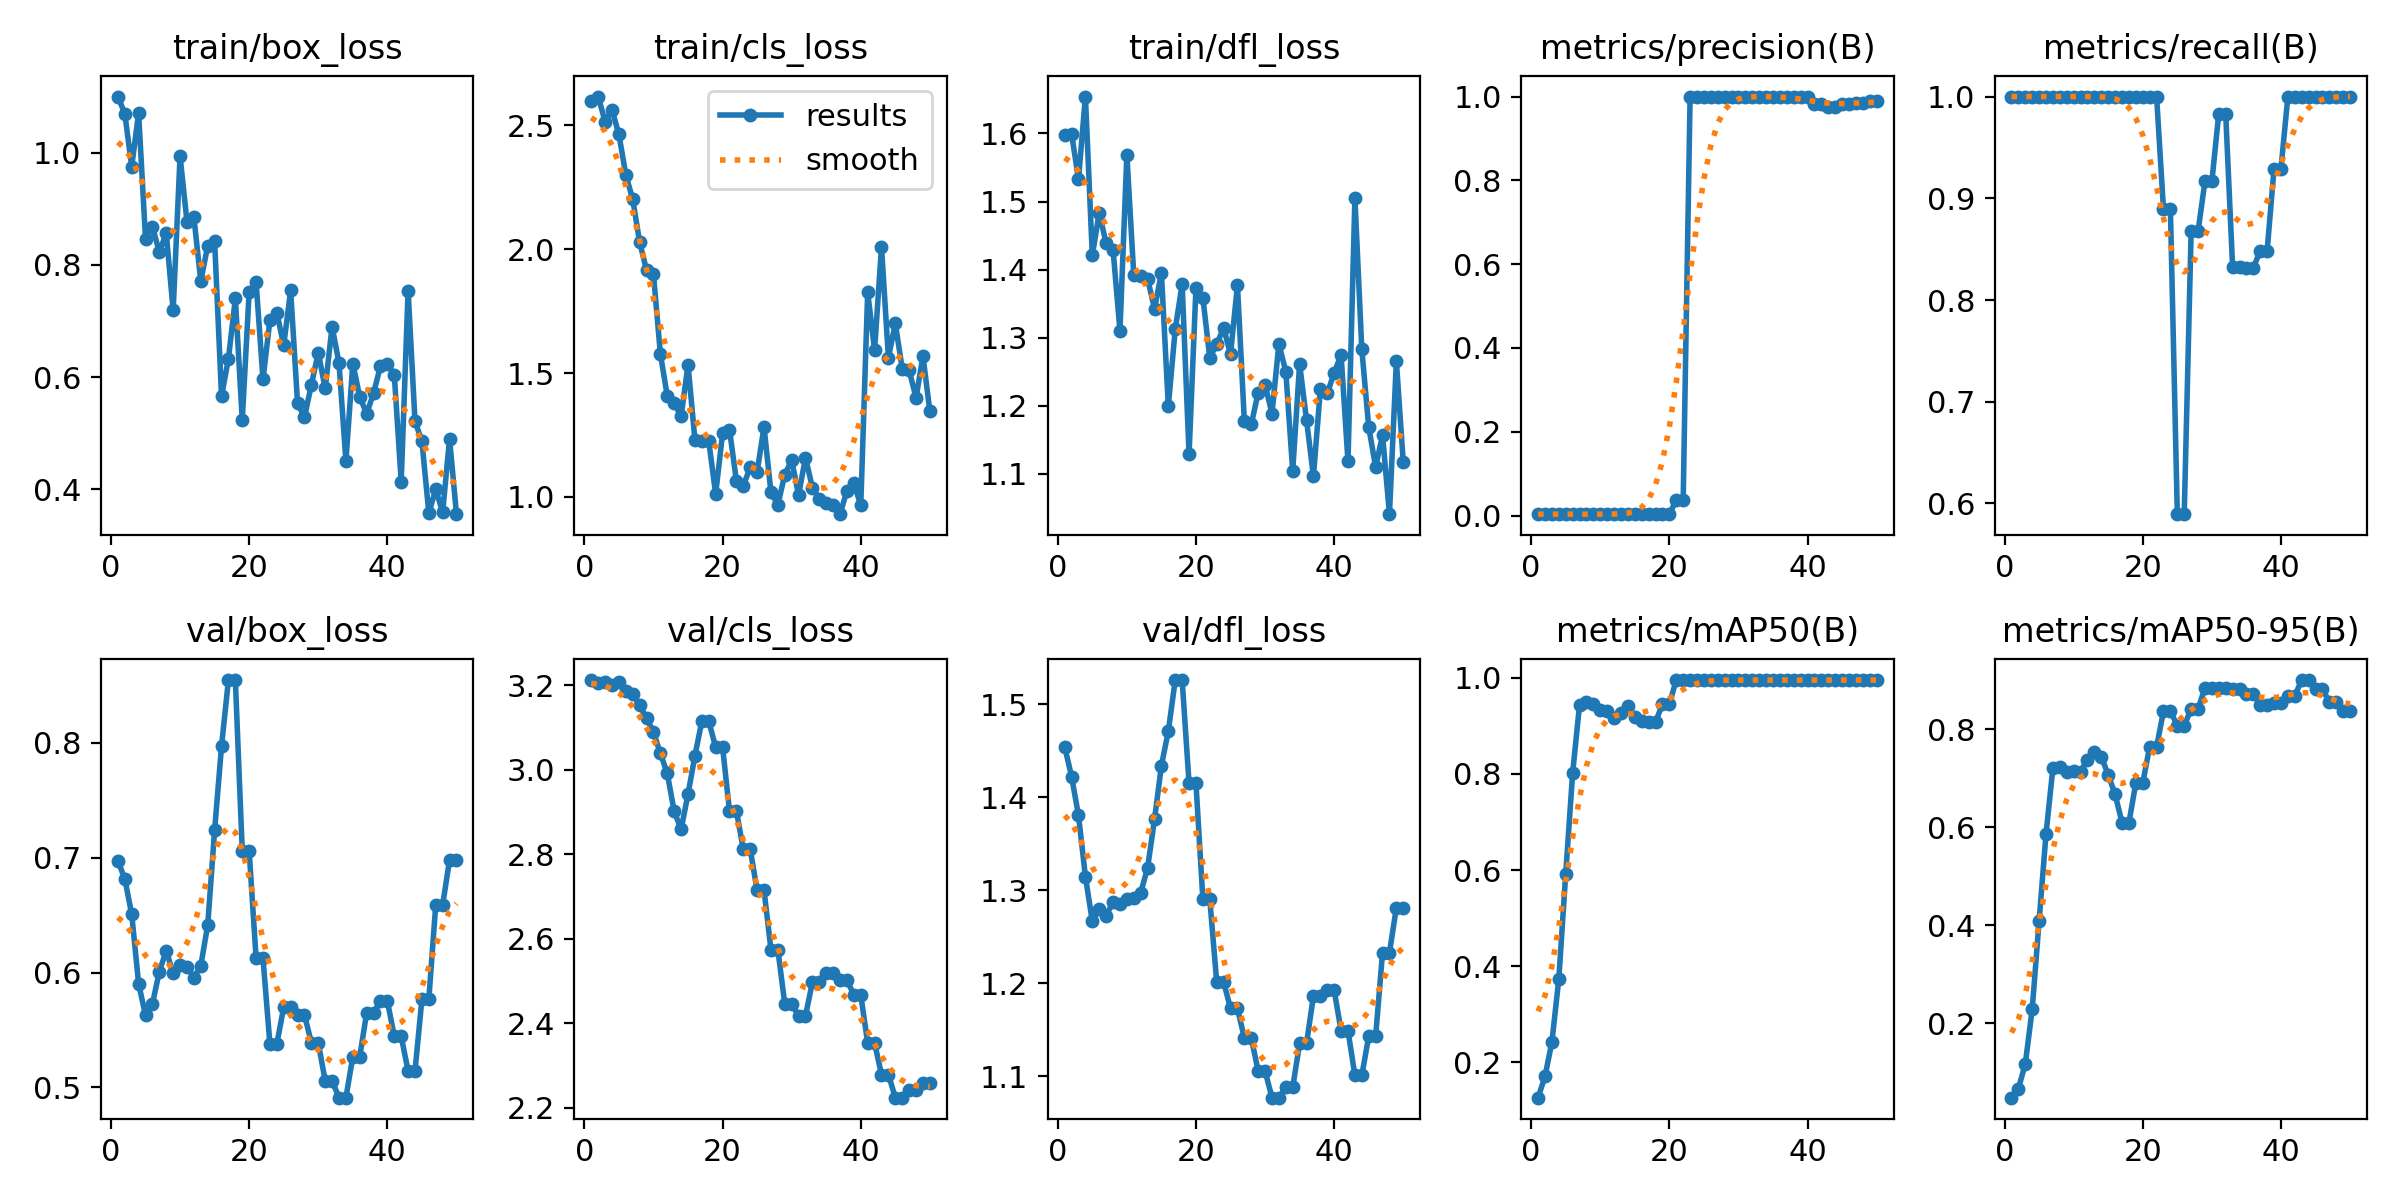

The table this chart was drawn from, first rows:
epoch, time, train/box_loss, train/cls_loss, train/dfl_loss, metrics/precision(B), metrics/recall(B), metrics/mAP50(B), metrics/mAP50-95(B), val/box_loss, val/cls_loss, val/dfl_loss, lr/pg0, lr/pg1, lr/pg2
1, 29.79, 1.1, 2.596, 1.598, 0.00333, 1, 0.1268, 0.04794, 0.6971, 3.213, 1.455, 0, 0, 0
2, 56.9, 1.07, 2.615, 1.6, 0.00333, 1, 0.1711, 0.06625, 0.6817, 3.206, 1.422, 1.9604e-05, 1.9604e-05, 1.9604e-05
3, 78.04, 0.9752, 2.514, 1.533, 0.00333, 1, 0.2424, 0.1171, 0.6508, 3.209, 1.381, 3.8416e-05, 3.8416e-05, 3.8416e-05
4, 96.55, 1.07, 2.562, 1.654, 0.00333, 1, 0.3733, 0.2284, 0.5904, 3.201, 1.315, 5.6436e-05, 5.6436e-05, 5.6436e-05
5, 110.7, 0.8466, 2.462, 1.421, 0.00333, 1, 0.5921, 0.4092, 0.5626, 3.208, 1.266, 7.3664e-05, 7.3664e-05, 7.3664e-05
6, 130, 0.8679, 2.3, 1.483, 0.00333, 1, 0.8012, 0.5865, 0.5726, 3.187, 1.28, 9.01e-05, 9.01e-05, 9.01e-05
7, 146.9, 0.8226, 2.201, 1.439, 0.00333, 1, 0.9433, 0.7218, 0.6009, 3.179, 1.272, 0.0001057, 0.0001057, 0.0001057
8, 160, 0.8564, 2.028, 1.429, 0.00333, 1, 0.9491, 0.723, 0.619, 3.154, 1.288, 0.0001206, 0.0001206, 0.0001206
9, 171.3, 0.7188, 1.915, 1.31, 0.00333, 1, 0.9447, 0.7128, 0.5992, 3.122, 1.286, 0.0001347, 0.0001347, 0.0001347
10, 182.3, 0.9938, 1.898, 1.569, 0.00333, 1, 0.9337, 0.7148, 0.6062, 3.09, 1.291, 0.0001479, 0.0001479, 0.0001479
11, 196.3, 0.8767, 1.577, 1.392, 0.00333, 1, 0.9311, 0.7137, 0.6048, 3.039, 1.292, 0.0001604, 0.0001604, 0.0001604
12, 213.6, 0.8849, 1.407, 1.391, 0.00333, 1, 0.917, 0.7379, 0.5955, 2.992, 1.297, 0.0001721, 0.0001721, 0.0001721
13, 230.5, 0.7707, 1.378, 1.386, 0.00333, 1, 0.926, 0.754, 0.6059, 2.902, 1.324, 0.000183, 0.000183, 0.000183
14, 248.8, 0.8338, 1.325, 1.343, 0.00333, 1, 0.9402, 0.7444, 0.6413, 2.86, 1.376, 0.0001931, 0.0001931, 0.0001931
15, 265.5, 0.8422, 1.534, 1.395, 0.00333, 1, 0.919, 0.7067, 0.7239, 2.943, 1.434, 0.0002024, 0.0002024, 0.0002024
16, 278.7, 0.5657, 1.23, 1.2, 0.00333, 1, 0.9091, 0.6673, 0.7971, 3.034, 1.471, 0.0002109, 0.0002109, 0.0002109
17, 297.1, 0.6326, 1.225, 1.313, 0.00333, 1, 0.9074, 0.6093, 0.8548, 3.115, 1.526, 0.0002186, 0.0002186, 0.0002186
18, 307.6, 0.7401, 1.225, 1.379, 0.00333, 1, 0.9074, 0.6093, 0.8548, 3.115, 1.526, 0.0002256, 0.0002256, 0.0002256
19, 317.8, 0.5235, 1.012, 1.129, 0.00333, 1, 0.9456, 0.6908, 0.7059, 3.054, 1.415, 0.0002317, 0.0002317, 0.0002317
20, 327.6, 0.752, 1.256, 1.373, 0.00333, 1, 0.9456, 0.6908, 0.7059, 3.054, 1.415, 0.000237, 0.000237, 0.000237
21, 337.5, 0.7694, 1.272, 1.359, 0.03676, 1, 0.995, 0.7643, 0.6126, 2.903, 1.29, 0.0002416, 0.0002416, 0.0002416
22, 347.9, 0.5958, 1.066, 1.27, 0.03676, 1, 0.995, 0.7643, 0.6126, 2.903, 1.29, 0.0002454, 0.0002454, 0.0002454
23, 358, 0.7011, 1.046, 1.291, 1, 0.8891, 0.995, 0.8367, 0.5377, 2.812, 1.201, 0.0002483, 0.0002483, 0.0002483
24, 368.1, 0.7148, 1.119, 1.314, 1, 0.8891, 0.995, 0.8367, 0.5377, 2.812, 1.201, 0.0002505, 0.0002505, 0.0002505
25, 377.9, 0.6566, 1.102, 1.276, 1, 0.5895, 0.995, 0.8076, 0.5698, 2.715, 1.173, 0.0002519, 0.0002519, 0.0002519
26, 387.6, 0.7544, 1.282, 1.377, 1, 0.5895, 0.995, 0.8076, 0.5698, 2.715, 1.173, 0.0002525, 0.0002525, 0.0002525
27, 397.5, 0.5536, 1.02, 1.178, 1, 0.8676, 0.995, 0.8415, 0.5632, 2.575, 1.141, 0.0002523, 0.0002523, 0.0002523
28, 407.3, 0.5283, 0.9677, 1.173, 1, 0.8676, 0.995, 0.8415, 0.5632, 2.575, 1.141, 0.0002513, 0.0002513, 0.0002513
29, 417.7, 0.5859, 1.09, 1.219, 1, 0.9166, 0.995, 0.8846, 0.5387, 2.446, 1.105, 0.0002495, 0.0002495, 0.0002495
30, 427.5, 0.6436, 1.149, 1.231, 1, 0.9166, 0.995, 0.8846, 0.5387, 2.446, 1.105, 0.000247, 0.000247, 0.000247
31, 437.3, 0.5797, 1.008, 1.189, 1, 0.9832, 0.995, 0.8839, 0.5057, 2.417, 1.077, 0.0002436, 0.0002436, 0.0002436
32, 447.1, 0.6899, 1.158, 1.291, 1, 0.9832, 0.995, 0.8839, 0.5057, 2.417, 1.077, 0.0002394, 0.0002394, 0.0002394
33, 456.8, 0.6249, 1.038, 1.25, 1, 0.8325, 0.995, 0.8823, 0.491, 2.497, 1.088, 0.0002345, 0.0002345, 0.0002345
34, 466.8, 0.4502, 0.992, 1.104, 1, 0.8325, 0.995, 0.8823, 0.491, 2.497, 1.088, 0.0002288, 0.0002288, 0.0002288
35, 476.4, 0.6238, 0.9752, 1.262, 1, 0.8314, 0.995, 0.8722, 0.5266, 2.519, 1.135, 0.0002222, 0.0002222, 0.0002222
36, 486.7, 0.5649, 0.9668, 1.179, 1, 0.8314, 0.995, 0.8722, 0.5266, 2.519, 1.135, 0.0002149, 0.0002149, 0.0002149
37, 496.9, 0.5345, 0.9306, 1.097, 1, 0.8487, 0.995, 0.8504, 0.5648, 2.503, 1.186, 0.0002068, 0.0002068, 0.0002068
38, 506.7, 0.5712, 1.026, 1.224, 1, 0.8487, 0.995, 0.8504, 0.5648, 2.503, 1.186, 0.0001979, 0.0001979, 0.0001979
39, 516.5, 0.6193, 1.057, 1.218, 1, 0.9293, 0.995, 0.8536, 0.5751, 2.467, 1.192, 0.0001882, 0.0001882, 0.0001882
40, 526.2, 0.6234, 0.9659, 1.249, 1, 0.9293, 0.995, 0.8536, 0.5751, 2.467, 1.192, 0.0001777, 0.0001777, 0.0001777
41, 536.6, 0.6044, 1.826, 1.275, 0.9816, 1, 0.995, 0.8685, 0.5444, 2.353, 1.149, 0.0001664, 0.0001664, 0.0001664
42, 546.5, 0.4135, 1.592, 1.118, 0.9816, 1, 0.995, 0.8685, 0.5444, 2.353, 1.149, 0.0001543, 0.0001543, 0.0001543
43, 557, 0.7542, 2.009, 1.505, 0.974, 1, 0.995, 0.9005, 0.5142, 2.279, 1.101, 0.0001415, 0.0001415, 0.0001415
44, 566.8, 0.5212, 1.562, 1.283, 0.974, 1, 0.995, 0.9005, 0.5142, 2.279, 1.101, 0.0001278, 0.0001278, 0.0001278
45, 576.5, 0.4854, 1.7, 1.169, 0.9833, 1, 0.995, 0.8829, 0.5768, 2.224, 1.143, 0.0001133, 0.0001133, 0.0001133
46, 586.6, 0.3576, 1.517, 1.11, 0.9833, 1, 0.995, 0.8829, 0.5768, 2.224, 1.143, 9.81e-05, 9.81e-05, 9.81e-05
47, 599.9, 0.3998, 1.511, 1.157, 0.9857, 1, 0.995, 0.855, 0.6589, 2.242, 1.233, 8.2064e-05, 8.2064e-05, 8.2064e-05
48, 610.9, 0.3588, 1.4, 1.041, 0.9857, 1, 0.995, 0.855, 0.6589, 2.242, 1.233, 6.5236e-05, 6.5236e-05, 6.5236e-05
49, 621.6, 0.4901, 1.568, 1.266, 0.9888, 1, 0.995, 0.8373, 0.6981, 2.259, 1.281, 4.7616e-05, 4.7616e-05, 4.7616e-05
50, 632.7, 0.3556, 1.345, 1.117, 0.9888, 1, 0.995, 0.8373, 0.6981, 2.259, 1.281, 2.9204e-05, 2.9204e-05, 2.9204e-05
